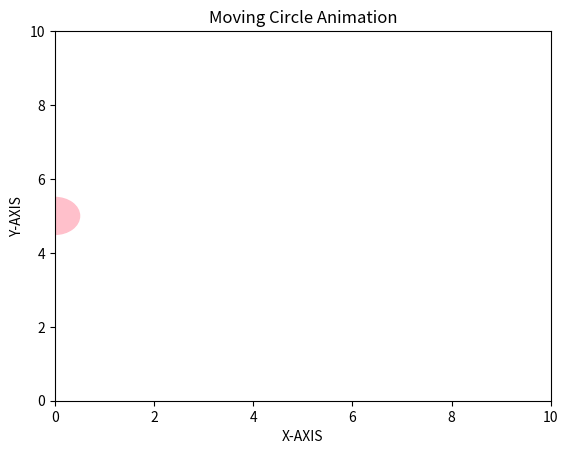

The matplotlib source for this figure:
# To draw a moving circle animated

import matplotlib.pyplot as plt
from matplotlib.animation import FuncAnimation

# Creating figure and axis
fig, ax = plt.subplots()

ax.set_xlim(0, 10)
ax.set_ylim(0, 10)

# Creating circle
circle = plt.Circle((0, 5), 0.5, color='pink')
ax.add_patch(circle)

# Animation function
def update(frame):
    circle.center = (frame, 5)
    return circle,

# Creating animation
ani = FuncAnimation(fig, update, frames=range(0, 11), interval=200)

plt.title("Moving Circle Animation")
plt.xlabel("X-AXIS")
plt.ylabel("Y-AXIS")
plt.show()
